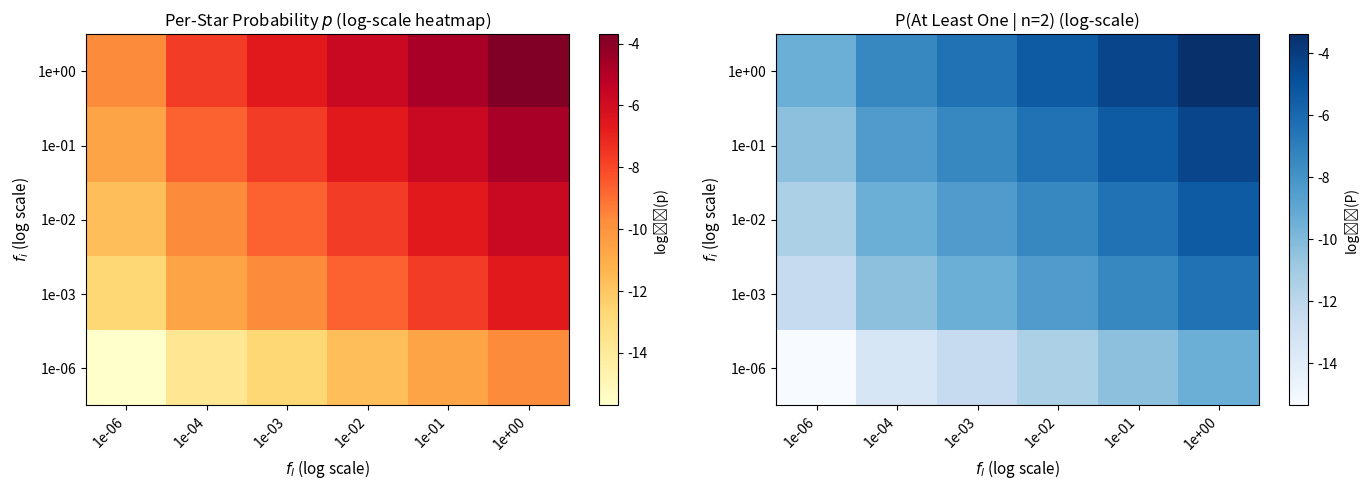

Write the Python code that produced this figure.
import numpy as np
import pandas as pd
import matplotlib.pyplot as plt
from matplotlib import cm
import csv
import math

print("Libraries imported successfully.")

# ===== Fixed Drake Parameters =====
t_star = 5.0e6  # stellar lifetime for O-stars (years); G-stars live ~10 Gy but we use O-star timescale for comparison
fp = 1.0        # fraction with planets (optimistic: all stars)
ne = 0.1        # planets per star in habitable zone
fc = 0.1        # fraction developing civilization
L = 1.0e5       # civilization lifetime (years)
n_stars = 2     # number of stars in sample (O-stars in shell)

# Note: For G-stars, N_stars would be ~500k (estimated from G_star_results.json)
# But we compute per-star probability first, then scale.

print("Fixed Parameters:")
print(f"  t_star = {t_star:.2e} yr (stellar lifetime)")
print(f"  fp = {fp} (fraction with planets)")
print(f"  ne = {ne} (planets per star in habitable zone)")
print(f"  fc = {fc} (fraction developing civilization)")
print(f"  L = {L:.2e} yr (civilization lifetime)")
print(f"  n_stars = {n_stars} (sample size for at-least-one probability)")

# ===== Sweep Ranges (log-spaced) =====
fl_values = [1.0, 1e-1, 1e-2, 1e-3, 1e-4, 1e-6]
fi_values = [1e-0, 1e-1, 1e-2, 1e-3, 1e-6]

print(f"f_l sweep ({len(fl_values)} values): {fl_values}")
print(f"f_i sweep ({len(fi_values)} values): {fi_values}")
print(f"Total grid points: {len(fl_values) * len(fi_values)}")

# ===== Perform Sweep =====
results = []

for fl in fl_values:
    for fi in fi_values:
        # Per-star probability
        p = fp * ne * fl * fi * fc * (L / t_star)
        # Probability of at least one civilization in n_stars
        p_any = 1.0 - (1.0 - p) ** n_stars
        
        results.append({
            'fl': fl,
            'fi': fi,
            'per_star_p': p,
            'p_at_least_one': p_any
        })

# Convert to DataFrame
df = pd.DataFrame(results)

print(f"Computed {len(df)} grid points.")
print(f"\nFirst 10 rows:")
print(df.head(10))

print("Sweep Results Summary")
print("=" * 70)
print(f"\nPer-Star Probability Range:")
print(f"  Min: {df['per_star_p'].min():.3e}")
print(f"  Max: {df['per_star_p'].max():.3e}")
print(f"  Mean: {df['per_star_p'].mean():.3e}")
print(f"  Median: {df['per_star_p'].median():.3e}")

print(f"\nP(At Least One | n={n_stars}) Range:")
print(f"  Min: {df['p_at_least_one'].min():.3e}")
print(f"  Max: {df['p_at_least_one'].max():.3e}")
print(f"  Mean: {df['p_at_least_one'].mean():.3e}")
print(f"  Median: {df['p_at_least_one'].median():.3e}")

# Show some notable points
print(f"\nOptimistic scenario (fl=1.0, fi=1.0):")
opt = df[(df['fl'] == 1.0) & (df['fi'] == 1.0)].iloc[0]
print(f"  Per-star p: {opt['per_star_p']:.3e}")
print(f"  P(at least one): {opt['p_at_least_one']:.3e}")

print(f"\nPessimistic scenario (fl=1e-6, fi=1e-6):")
pess = df[(df['fl'] == 1.0e-6) & (df['fi'] == 1.0e-6)].iloc[0]
print(f"  Per-star p: {pess['per_star_p']:.3e}")
print(f"  P(at least one): {pess['p_at_least_one']:.3e}")

# Export to CSV
output_file = 'g_drake_sweep_results.csv'

df.to_csv(output_file, index=False, float_format='%.12e')

print(f"Exported sweep results to: {output_file}")
print(f"File size: {__import__('os').path.getsize(output_file)} bytes")

# Reshape data for heatmap
pivot_per_star = df.pivot_table(values='per_star_p', index='fi', columns='fl')
pivot_p_any = df.pivot_table(values='p_at_least_one', index='fi', columns='fl')

# Sort for proper display
pivot_per_star = pivot_per_star.sort_index(ascending=False)
pivot_p_any = pivot_p_any.sort_index(ascending=False)

print("Per-Star Probability Heatmap (log-scale):")
print(pivot_per_star)

print("\nP(At Least One) Heatmap (log-scale):")
print(pivot_p_any)

# Visualize as heatmaps
fig, axes = plt.subplots(1, 2, figsize=(14, 5))

# Per-star probability heatmap
im1 = axes[0].imshow(np.log10(pivot_per_star.values), cmap='YlOrRd', aspect='auto')
axes[0].set_xlabel('$f_l$ (log scale)', fontsize=11)
axes[0].set_ylabel('$f_i$ (log scale)', fontsize=11)
axes[0].set_title('Per-Star Probability $p$ (log-scale heatmap)', fontsize=12)
axes[0].set_xticks(range(len(pivot_per_star.columns)))
axes[0].set_xticklabels([f'{x:.0e}' for x in pivot_per_star.columns], rotation=45, ha='right')
axes[0].set_yticks(range(len(pivot_per_star.index)))
axes[0].set_yticklabels([f'{x:.0e}' for x in pivot_per_star.index])
cbar1 = plt.colorbar(im1, ax=axes[0])
cbar1.set_label('log₁₀(p)', fontsize=10)

# P(at least one) heatmap
im2 = axes[1].imshow(np.log10(pivot_p_any.values + 1e-20), cmap='Blues', aspect='auto')
axes[1].set_xlabel('$f_l$ (log scale)', fontsize=11)
axes[1].set_ylabel('$f_i$ (log scale)', fontsize=11)
axes[1].set_title(f'P(At Least One | n={n_stars}) (log-scale)', fontsize=12)
axes[1].set_xticks(range(len(pivot_p_any.columns)))
axes[1].set_xticklabels([f'{x:.0e}' for x in pivot_p_any.columns], rotation=45, ha='right')
axes[1].set_yticks(range(len(pivot_p_any.index)))
axes[1].set_yticklabels([f'{x:.0e}' for x in pivot_p_any.index])
cbar2 = plt.colorbar(im2, ax=axes[1])
cbar2.set_label('log₁₀(P)', fontsize=10)

plt.tight_layout()
plt.savefig('g_drake_sweep_heatmap.png', dpi=150, bbox_inches='tight')
plt.show()

print("Heatmap saved to: g_drake_sweep_heatmap.png")

# Compute P(at least one) for different sample sizes
sample_sizes = [1, 2, 5, 10, 100, 1000, 10000]

# Use a few representative scenarios
scenarios = [
    {'fl': 1.0, 'fi': 1.0, 'label': 'Optimistic (fl=1, fi=1)'},
    {'fl': 0.1, 'fi': 0.1, 'label': 'Moderate (fl=0.1, fi=0.1)'},
    {'fl': 1e-3, 'fi': 1e-3, 'label': 'Pessimistic (fl=1e-3, fi=1e-3)'},
]

print("P(At Least One) vs Sample Size:\n")
print(f"{'Scenario':<40} ", end='')
for n in sample_sizes:
    print(f"n={n:<6} ", end='')
print()
print("=" * 120)

for scenario in scenarios:
    fl, fi, label = scenario['fl'], scenario['fi'], scenario['label']
    p = fp * ne * fl * fi * fc * (L / t_star)
    print(f"{label:<40} ", end='')
    for n in sample_sizes:
        p_any_n = 1.0 - (1.0 - p) ** n
        print(f"{p_any_n:.3e}  ", end='')
    print()

# G-star population in the shell (from 1M Monte Carlo)
N_g_stars_arms = 570622  # from g_star_results_1M.json

print(f"G-Star Population in Shell (Spiral Arms): {N_g_stars_arms:,}")
print(f"\nScaling Drake Probabilities to Full G-Star Sample:\n")
print(f"{'Scenario':<40} {'Per-Star p':<15} {'P(≥1 | n=2)':<15} {'P(≥1 | n_full)':<15}")
print("=" * 85)

for scenario in scenarios:
    fl, fi, label = scenario['fl'], scenario['fi'], scenario['label']
    p = fp * ne * fl * fi * fc * (L / t_star)
    p_2 = 1.0 - (1.0 - p) ** 2
    p_full = 1.0 - (1.0 - p) ** N_g_stars_arms
    print(f"{label:<40} {p:>14.3e} {p_2:>14.3e} {p_full:>14.3e}")

print(f"\nNote: With ~570k G-stars, even extremely low per-star probabilities lead to\n"
      f"significant P(≥1) due to the large sample size.")